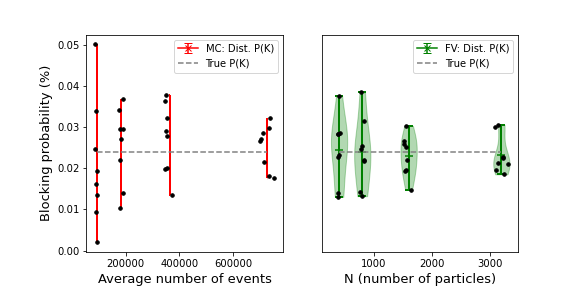

The table this chart was drawn from, first rows:
, K, BSA, N, replication, Pr(MC), Time(MC), # Events(MC), # Cycles(MC), E(T), # Cycles(E(T)), Pr(FV), Time(FV), # Events(FV), # Samples Surv, Pr(K), seed, exec_time, # Events(MC)_mean
1, 20, 10, 400, 1, 0.0003382, 64636, 90108, 807, 127.3, 217, 0.0002261, 58668, 90108, 4632, 0.0002395, 2278459, 72.55, 90797
1, 20, 10, 400, 2, 0.0002475, 64697, 91078, 747, 115.7, 244, 0.0002835, 58584, 91078, 4488, 0.0002395, 2291729, 74.42, 90797
1, 20, 10, 400, 3, 0.0005004, 64797, 91124, 920, 110.5, 258, 0.0001406, 58596, 91124, 4640, 0.0002395, 2304999, 73.82, 90797
1, 20, 10, 400, 4, 2.0513606977346082e-05, 63295, 90230, 902, 144.6, 196, 0.0002327, 58445, 90230, 4430, 0.0002395, 2318269, 70.23, 90797
1, 20, 10, 400, 5, 0.000194, 65151, 91258, 853, 130.4, 215, 0.0002864, 58675, 91258, 4667, 0.0002395, 2331539, 65.89, 90797
1, 20, 10, 400, 6, 0.0001337, 65132, 91571, 1021, 114.6, 249, 0.0003752, 58662, 91571, 4613, 0.0002395, 2344809, 65.79, 90797
1, 20, 10, 400, 7, 9.326451904747844e-05, 64865, 90984, 939, 119.7, 238, 0.0002837, 58429, 90984, 4410, 0.0002395, 2358079, 66.53, 90797
1, 20, 10, 400, 8, 0.0001609, 64929, 90029, 828, 129.6, 217, 0.0001304, 58250, 90029, 4384, 0.0002395, 2371349, 64.81, 90797
2, 20, 10, 800, 1, 0.0002699, 128858, 180868, 1605, 134.1, 425, 0.0002542, 117127, 180868, 9108, 0.0002395, 2278459, 131.8, 181736
2, 20, 10, 800, 2, 0.0002193, 130255, 181921, 1873, 120.1, 475, 0.0003838, 117196, 181921, 8906, 0.0002395, 2291729, 131.4, 181736
2, 20, 10, 800, 3, 0.0003414, 130828, 182387, 1694, 123.2, 459, 0.000142, 116897, 182387, 9196, 0.0002395, 2304999, 134.2, 181736
2, 20, 10, 800, 4, 0.0002942, 128851, 181166, 1830, 134.6, 423, 0.000132, 116800, 181166, 9068, 0.0002395, 2318269, 130.6, 181736
2, 20, 10, 800, 5, 0.0003687, 129504, 181757, 1859, 131.3, 433, 0.0002192, 117078, 181757, 8992, 0.0002395, 2331539, 133.1, 181736
2, 20, 10, 800, 6, 0.0001037, 129957, 182352, 2057, 129.8, 439, 0.000246, 117345, 182352, 8995, 0.0002395, 2344809, 133.3, 181736
2, 20, 10, 800, 7, 0.0001395, 129555, 182196, 2009, 120.9, 471, 0.0002176, 116977, 182196, 8895, 0.0002395, 2358079, 131.8, 181736
2, 20, 10, 800, 8, 0.0002961, 129136, 181246, 1790, 119.3, 476, 0.0003142, 116857, 181246, 9191, 0.0002395, 2371349, 133.7, 181736
3, 20, 10, 1600, 1, 0.000197, 258862, 361939, 3622, 124.3, 919, 0.0002589, 234343, 361939, 18060, 0.0002395, 2278459, 245.5, 362879
3, 20, 10, 1600, 2, 0.0001994, 258459, 362016, 3729, 119.1, 957, 0.0003027, 233894, 362016, 17986, 0.0002395, 2291729, 242.1, 362879
3, 20, 10, 1600, 3, 0.0002776, 259749, 364072, 3636, 123, 927, 0.000219, 234070, 364072, 18267, 0.0002395, 2304999, 243.3, 362879
3, 20, 10, 1600, 4, 0.000321, 259175, 362477, 3676, 121.5, 938, 0.0001953, 233751, 362477, 18012, 0.0002395, 2318269, 246.5, 362879
3, 20, 10, 1600, 5, 0.0002904, 259132, 363170, 3567, 127.4, 897, 0.0002508, 234119, 363170, 18072, 0.0002395, 2331539, 243.8, 362879
3, 20, 10, 1600, 6, 0.0001352, 258144, 362628, 4074, 126.9, 899, 0.0001478, 233713, 362628, 18671, 0.0002395, 2344809, 242.7, 362879
3, 20, 10, 1600, 7, 0.0003774, 259841, 363730, 3794, 127.7, 892, 0.0001931, 234006, 363730, 18133, 0.0002395, 2358079, 244, 362879
3, 20, 10, 1600, 8, 0.0003641, 258250, 363002, 3680, 114.8, 995, 0.0002661, 233680, 363002, 18283, 0.0002395, 2371349, 243.2, 362879
4, 20, 10, 3200, 1, 0.000265, 520189, 728136, 7442, 122.5, 1865, 0.0003, 468830, 728136, 36307, 0.0002395, 2278459, 515, 726415
4, 20, 10, 3200, 2, 0.0001804, 517938, 726072, 7628, 119.3, 1909, 0.000227, 467583, 726072, 35931, 0.0002395, 2291729, 511.5, 726415
4, 20, 10, 3200, 3, 0.0002151, 519794, 729370, 7221, 115.1, 1984, 0.0003053, 467946, 729370, 36088, 0.0002395, 2304999, 515.9, 726415
4, 20, 10, 3200, 4, 0.0002856, 518857, 727128, 7563, 116.9, 1950, 0.0002127, 467614, 727128, 36862, 0.0002395, 2318269, 516.8, 726415
4, 20, 10, 3200, 5, 0.0002698, 517591, 724213, 7184, 121.8, 1875, 0.0001966, 467073, 724213, 35837, 0.0002395, 2331539, 511.8, 726415
4, 20, 10, 3200, 6, 0.0001752, 516504, 724904, 7723, 124.5, 1834, 0.0002105, 467389, 724904, 35770, 0.0002395, 2344809, 514.9, 726415
4, 20, 10, 3200, 7, 0.0003225, 519130, 727412, 7585, 116.2, 1965, 0.0001851, 467191, 727412, 36350, 0.0002395, 2358079, 505, 726415
4, 20, 10, 3200, 8, 0.0002983, 515400, 724088, 7488, 119.2, 1912, 0.0002255, 467063, 724088, 36372, 0.0002395, 2371349, 483.8, 726415
